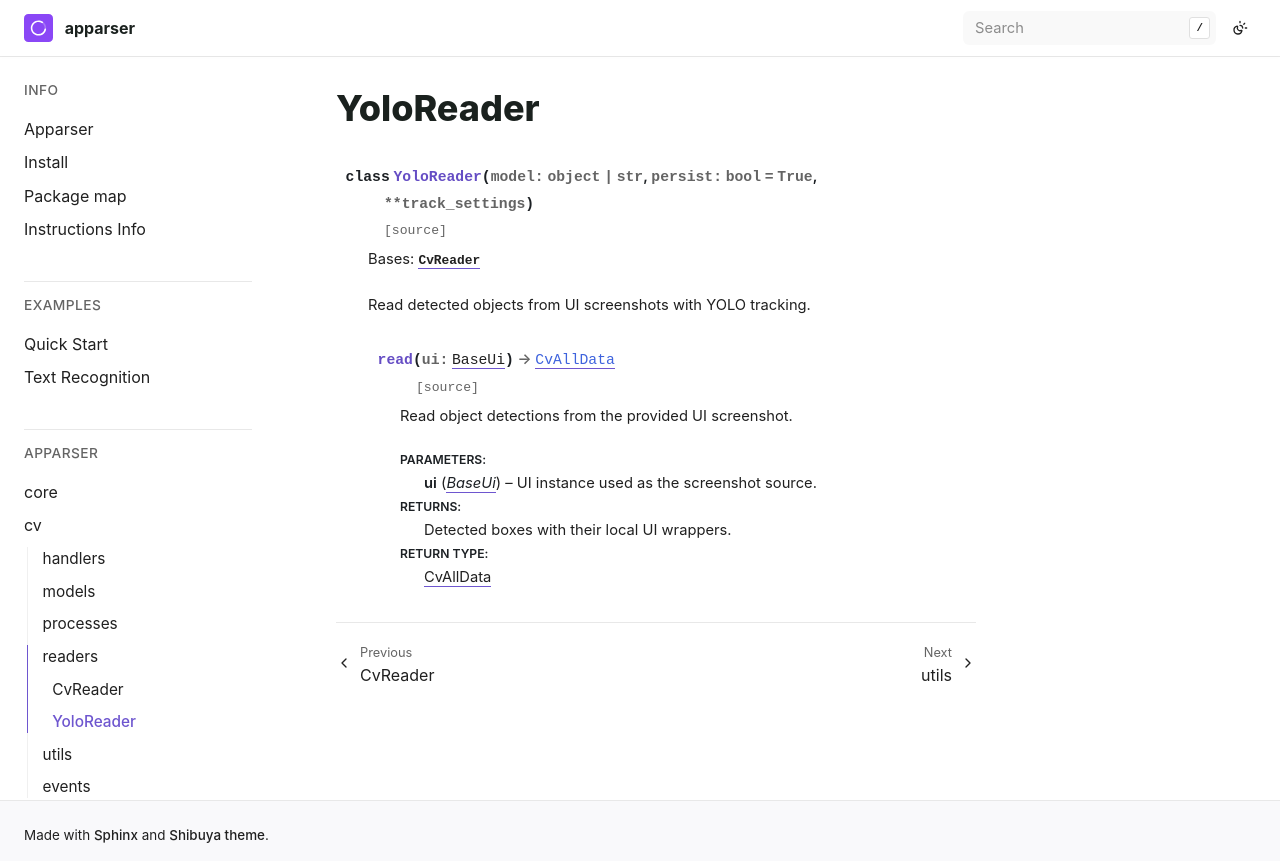

repository: apparser-development/apparser · page: api/cv/readers/YoloReader.html · generator: sphinx

YoloReader
==========

.. currentmodule:: apparser.cv.readers

.. autoclass:: YoloReader
   :no-index:
   :members:
   :undoc-members:
   :show-inheritance:
   :member-order: bysource
